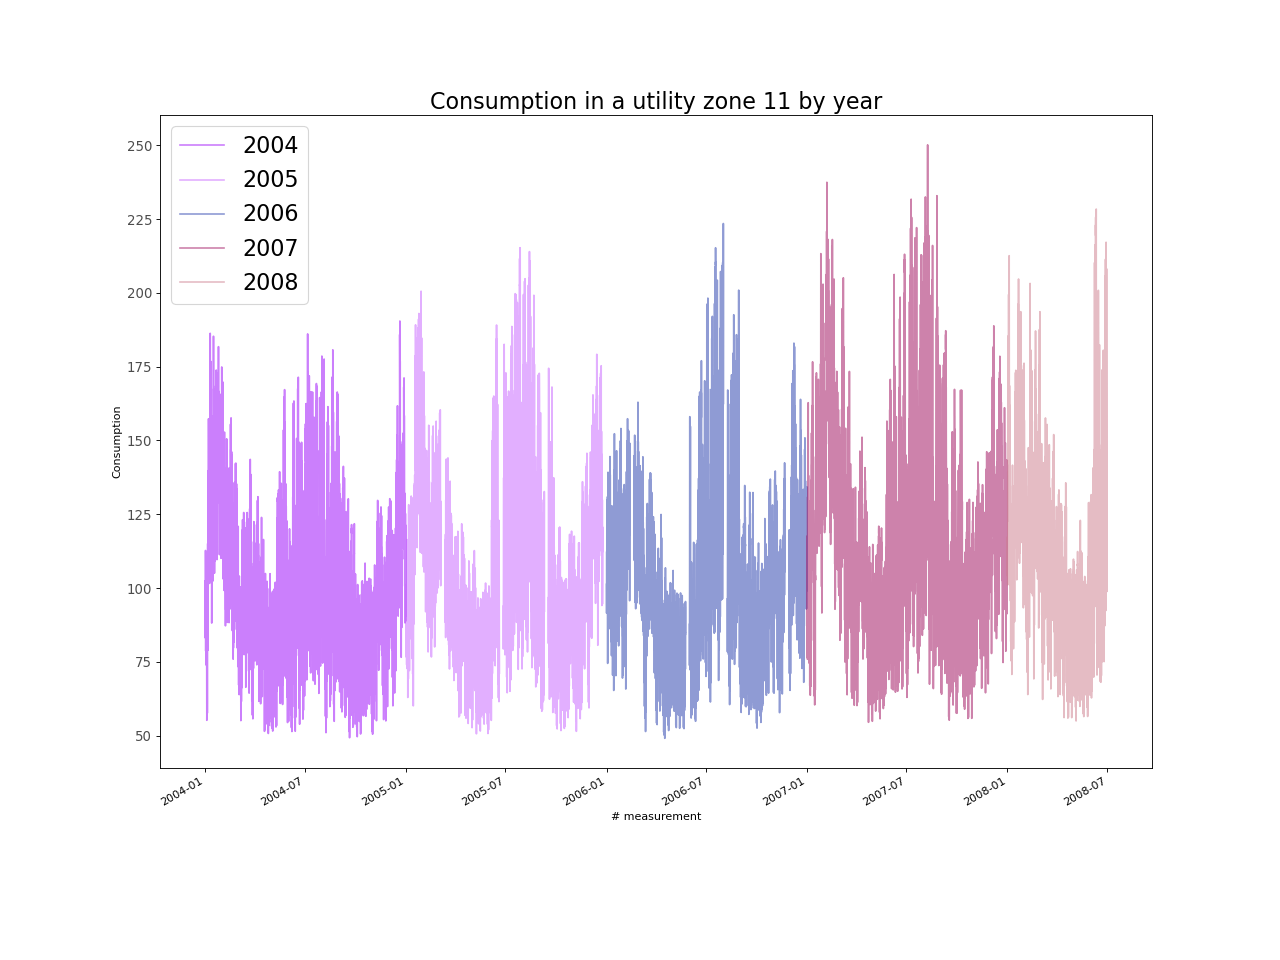

Source data for this figure (header and first rows):
, Consumption
2004-01-01 00:00:00, 90.7
2004-01-02 00:00:00, 86.86
2004-01-03 00:00:00, 81.09
2004-01-04 00:00:00, 62.3
2004-01-05 00:00:00, 60.18
2004-01-06 00:00:00, 78.93
2004-01-07 00:00:00, 115.4
2004-01-08 00:00:00, 124
2004-01-09 00:00:00, 104.9
2004-01-10 00:00:00, 137.1
2004-01-11 00:00:00, 153.4
2004-01-12 00:00:00, 113.5
2004-01-13 00:00:00, 89.94
2004-01-14 00:00:00, 105.8
2004-01-15 00:00:00, 108
2004-01-16 00:00:00, 143.9
2004-01-17 00:00:00, 139.7
2004-01-18 00:00:00, 108.6
2004-01-19 00:00:00, 109.1
2004-01-20 00:00:00, 131.1
2004-01-21 00:00:00, 132.1
2004-01-22 00:00:00, 131
2004-01-23 00:00:00, 117.6
2004-01-24 00:00:00, 135.8
2004-01-25 00:00:00, 143.1
2004-01-26 00:00:00, 136
2004-01-27 00:00:00, 113.8
2004-01-28 00:00:00, 115.4
2004-01-29 00:00:00, 118.3
2004-01-30 00:00:00, 111.2
2004-01-31 00:00:00, 143.3
2004-02-01 00:00:00, 138.7
2004-02-02 00:00:00, 125.6
2004-02-03 00:00:00, 115
2004-02-04 00:00:00, 104.5
2004-02-05 00:00:00, 111.1
2004-02-06 00:00:00, 104.3
2004-02-07 00:00:00, 90.59
2004-02-08 00:00:00, 102.9
2004-02-09 00:00:00, 113
2004-02-10 00:00:00, 90.76
2004-02-11 00:00:00, 91.61
2004-02-12 00:00:00, 104.8
2004-02-13 00:00:00, 105.4
2004-02-14 00:00:00, 103.5
2004-02-15 00:00:00, 92.93
2004-02-16 00:00:00, 112.1
2004-02-17 00:00:00, 124.3
2004-02-18 00:00:00, 108.2
2004-02-19 00:00:00, 104.8
2004-02-20 00:00:00, 94.93
2004-02-21 00:00:00, 81.32
2004-02-22 00:00:00, 85.09
2004-02-23 00:00:00, 88.89
2004-02-24 00:00:00, 91.18
2004-02-25 00:00:00, 96.34
2004-02-26 00:00:00, 105.9
2004-02-27 00:00:00, 101
2004-02-28 00:00:00, 106.4
2004-02-29 00:00:00, 90.04
... 39,540 more rows
